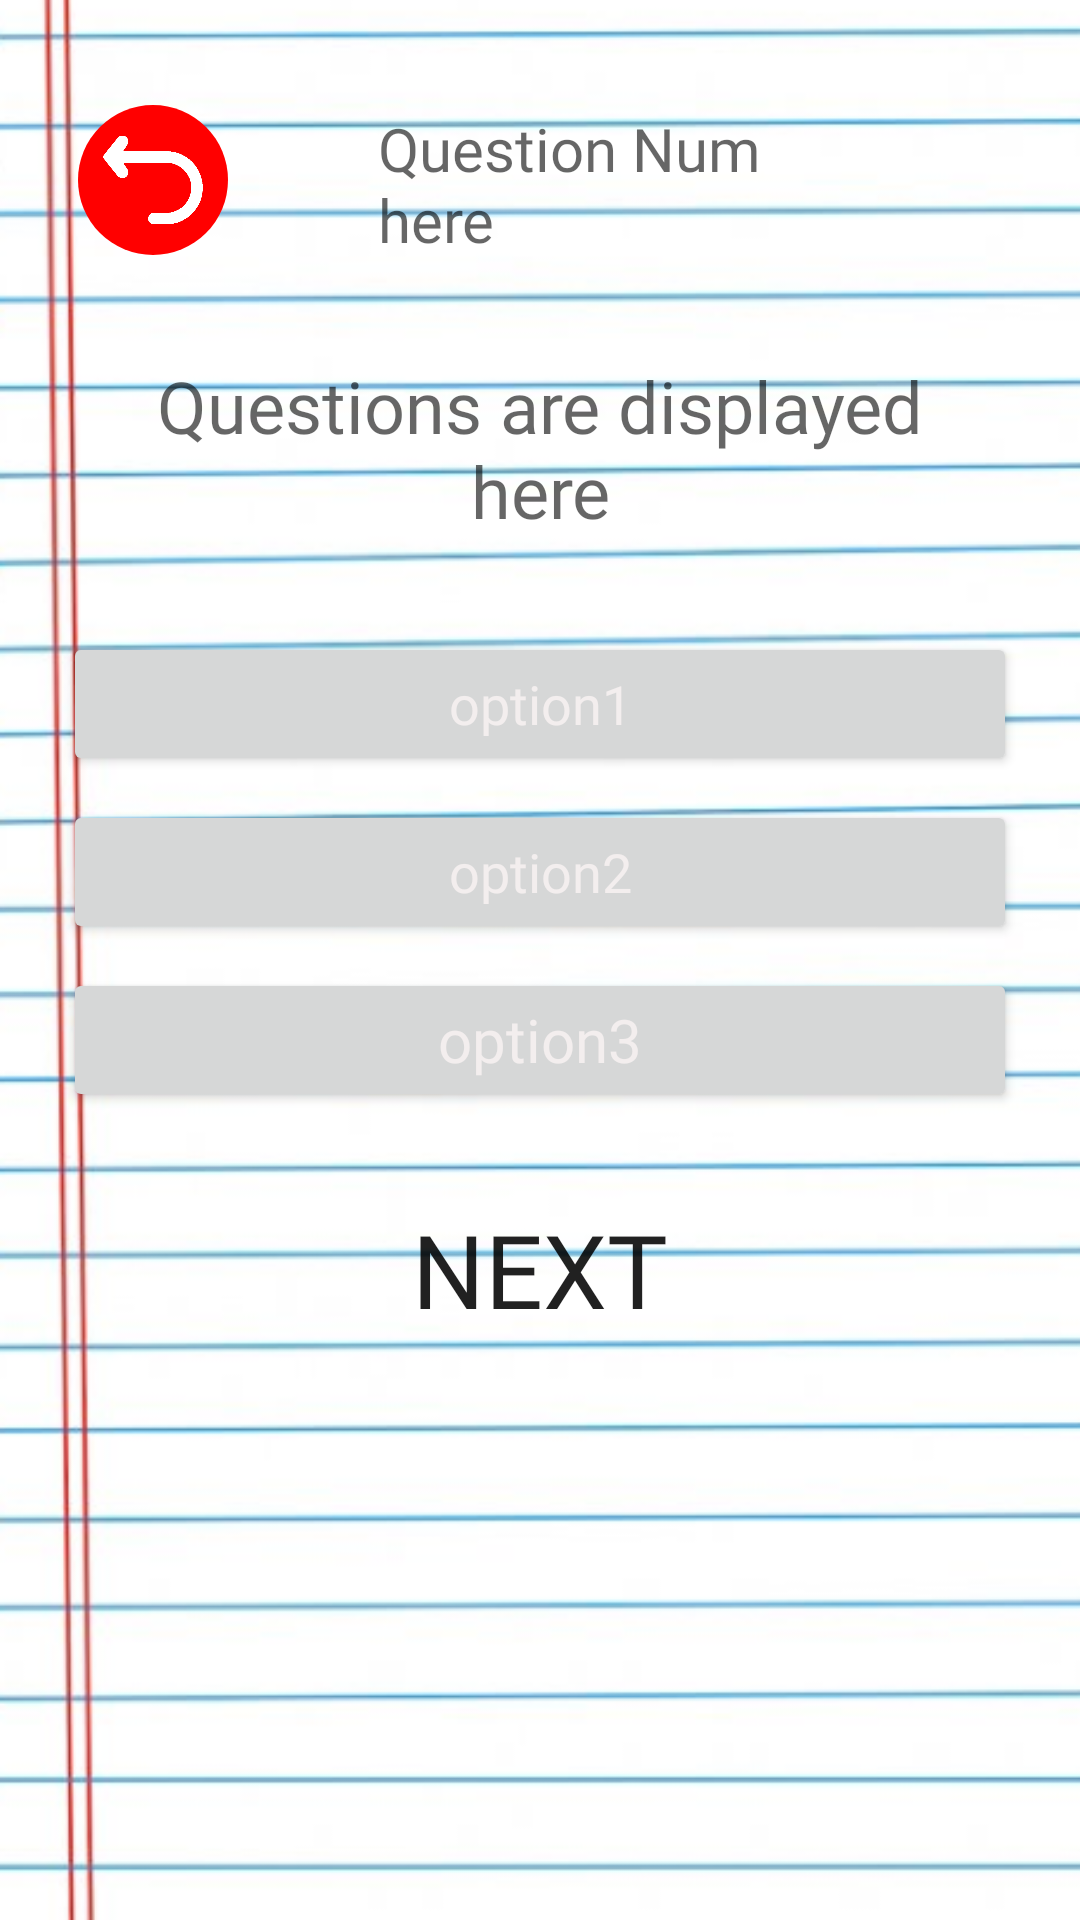

Produce the Android XML layout that renders to this screen, including the resource entries it uses.
<!-- AndroidManifest.xml: application theme thebanana -->
<!-- res/layout/activity_quiz.xml -->
<?xml version="1.0" encoding="utf-8"?>
<androidx.constraintlayout.widget.ConstraintLayout xmlns:android="http://schemas.android.com/apk/res/android"
    xmlns:app="http://schemas.android.com/apk/res-auto"
    xmlns:tools="http://schemas.android.com/tools"
    android:id="@+id/linearLayout"
    android:layout_width="match_parent"
    android:layout_height="match_parent"
    android:background="@drawable/bgquiz"
    android:orientation="vertical"
    android:padding="16dp"
    tools:context=".quiz">


    <LinearLayout
        android:id="@+id/linearLayout8"
        android:layout_width="match_parent"
        android:layout_height="wrap_content"
        android:orientation="horizontal"
        app:layout_constraintEnd_toEndOf="parent"
        app:layout_constraintStart_toStartOf="parent"
        app:layout_constraintTop_toTopOf="parent">

        <ImageButton
            android:id="@+id/btnBackHomeFromSS"
            android:layout_width="50dp"
            android:layout_height="50dp"
            android:layout_marginStart="10dp"
            android:layout_marginLeft="5dp"
            android:layout_marginTop="19dp"
            android:layout_marginBottom="8dp"
            android:adjustViewBounds="true"
            android:background="@drawable/circularbananaframe"
            android:backgroundTint="#FF0000"
            android:contentDescription="back"
            android:padding="5dp"
            android:scaleType="fitCenter"
            app:srcCompat="@drawable/returnicon" />

        <TextView
            android:id="@+id/currentquesTextView"
            android:layout_width="wrap_content"
            android:layout_height="wrap_content"
            android:layout_marginStart="50dp"
            android:layout_marginTop="20dp"
            android:layout_marginEnd="50dp"
            android:layout_marginBottom="20dp"
            android:fontFamily="@font/nice_sugar"
            android:hint="Question Num here"
            android:textSize="20sp" />
    </LinearLayout>


    <LinearLayout
        android:id="@+id/linearLayout2"
        android:layout_width="0dp"
        android:layout_height="wrap_content"
        android:layout_marginStart="5dp"
        android:layout_marginEnd="5dp"
        android:background="@drawable/rounded_corners"
        android:backgroundTint="#F9FFEE"
        android:orientation="vertical"
        app:layout_constraintBottom_toTopOf="@+id/nextquesButton"
        app:layout_constraintEnd_toEndOf="parent"
        app:layout_constraintStart_toStartOf="parent"
        app:layout_constraintTop_toBottomOf="@+id/linearLayout8">

        <TextView
            android:id="@+id/questionTextView"
            android:layout_width="match_parent"
            android:layout_height="wrap_content"
            android:layout_marginBottom="16dp"
            android:fontFamily="@font/lato_bold"
            android:hint="Questions are displayed here"
            android:padding="15dp"
            android:paddingTop="15dp"
            android:paddingBottom="15dp"
            android:textAlignment="center"
            android:textColor="@android:color/black"
            android:textSize="24sp" />

        <Button
            android:id="@+id/option1Button"
            android:layout_width="match_parent"
            android:layout_height="wrap_content"
            android:layout_marginBottom="8dp"
            android:contentDescription="option1"
            android:fontFamily="@font/lato_bold"
            android:hint="option1"
            android:textColorHint="#F3EEEE"
            android:textSize="18sp" />

        <Button
            android:id="@+id/option2Button"
            android:layout_width="match_parent"
            android:layout_height="wrap_content"
            android:layout_marginBottom="8dp"
            android:contentDescription="option2"
            android:fontFamily="@font/lato_bold"
            android:hint="option2"
            android:textColorHint="#F3EEEE"
            android:textSize="18sp" />

        <Button
            android:id="@+id/option3Button"
            android:layout_width="match_parent"
            android:layout_height="wrap_content"
            android:layout_marginBottom="16dp"
            android:contentDescription="option3"
            android:fontFamily="@font/lato_bold"
            android:hint="option3"
            android:textColorHint="#F3EEEE"
            android:textSize="20sp" />

    </LinearLayout>

    <TextView
        android:id="@+id/resultTextView"
        android:layout_width="wrap_content"
        android:layout_height="wrap_content"
        android:layout_marginStart="125dp"
        android:layout_marginTop="20dp"
        android:layout_marginEnd="125dp"
        android:layout_marginBottom="20dp"
        android:fontFamily="@font/nice_sugar"
        android:textColor="@android:color/holo_red_dark"
        android:textSize="24sp"
        app:layout_constraintBottom_toTopOf="@+id/nextquesButton"
        app:layout_constraintEnd_toEndOf="parent"
        app:layout_constraintStart_toStartOf="parent"
        app:layout_constraintTop_toBottomOf="@+id/linearLayout2" />

    <Button
        android:id="@+id/nextquesButton"
        android:layout_width="161dp"
        android:layout_height="79dp"
        android:layout_marginStart="120dp"
        android:layout_marginEnd="120dp"
        android:layout_marginBottom="50dp"
        android:width="150dp"
        android:height="60dp"
        android:background="@null"
        android:backgroundTint="#003399"
        android:fontFamily="@font/nice_sugar"
        android:text="Next"
        android:textSize="34sp"
        app:layout_constraintBottom_toTopOf="@+id/scoreTextView"
        app:layout_constraintEnd_toEndOf="parent"
        app:layout_constraintStart_toStartOf="parent" />

    <TextView
        android:id="@+id/scoreTextView"
        android:layout_width="wrap_content"
        android:layout_height="wrap_content"
        android:layout_marginStart="100dp"
        android:layout_marginEnd="100dp"
        android:layout_marginBottom="74dp"
        android:fontFamily="@font/nice_sugar"
        android:textColor="@android:color/black"
        android:textSize="28sp"
        app:layout_constraintBottom_toBottomOf="parent"
        app:layout_constraintEnd_toEndOf="parent"
        app:layout_constraintStart_toStartOf="parent" />

</androidx.constraintlayout.widget.ConstraintLayout>
<!-- resources referenced by this layout -->
<resources>
  <!-- drawable bgquiz: png bitmap (drawable, 146447 bytes) -->
  <!-- drawable circularbananaframe (drawable) -->
  <?xml version="1.0" encoding="utf-8"?>
  <layer-list xmlns:android="http://schemas.android.com/apk/res/android" >
      <item
          android:id="@android:id/background"
          android:gravity="center_vertical|fill_horizontal">
          <shape android:shape="oval">
              <solid android:color="#FFFFFF" />
          </shape>
      </item>
  
  
  </layer-list>
  <!-- drawable returnicon: png bitmap (drawable, 9199 bytes) -->
  <style name="thebanana" parent="Theme.MaterialComponents.Light.NoActionBar">
          
          <item name="colorPrimary">@color/purple_500</item>
          <item name="colorPrimaryVariant">@color/purple_700</item>
          <item name="colorOnPrimary">@color/white</item>
          
          <item name="colorSecondary">@color/teal_200</item>
          <item name="colorSecondaryVariant">@color/teal_700</item>
          <item name="colorOnSecondary">@color/black</item>
          
          <item name="android:statusBarColor">?attr/colorPrimaryVariant</item>
          
  
      </style>
  <!-- not gathered from this repository: default colours our renderer supplied (Android Studio template values) -->
  <color name="purple_500">#FF6200EE</color>
  <color name="purple_700">#FF3700B3</color>
  <color name="teal_200">#FF03DAC5</color>
  <color name="teal_700">#FF018786</color>
  <color name="black">#FF000000</color>
  <color name="white">#FFFFFFFF</color>
</resources>
